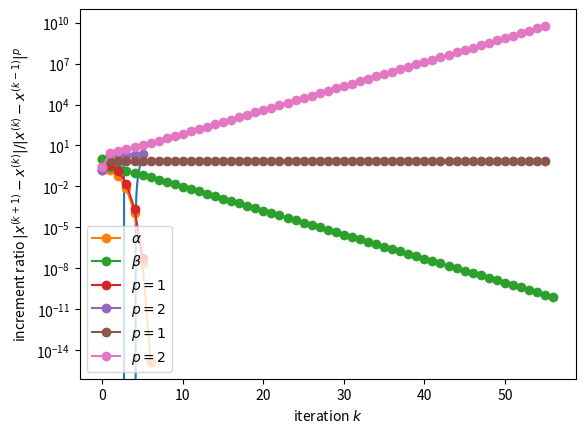

Reproduce this figure in Python.
import numpy as np
import matplotlib.pyplot as plt

def newton(f, df, x0, tol, nmax):
    x = []  # list of iterates
    x.append(x0)
    r = []  # list of increments
    r.append(tol + 1)
    k = 0  # iteration counter
    while r[-1] > tol and k < nmax:
        ### BEGIN SOLUTION
        x.append(x[-1] - f(x[-1]) / df(x[-1]))
        r.append(abs(x[-1] - x[-2]))
        k = k + 1
        ### END SOLUTION
    return x, r, k

assert np.isclose(N := newton(lambda x: x ** 2 - 2, lambda x: 2 * x, 1.1, 1e-10, 100)[0][-1], np.sqrt(2)), f"'newton(f, df, 1.1, 1e-10, 100)' for 'f(x) = x^2 - 2' should approximately return 'alpha = 1.41421', but got {N}"; print("Nice! Your function returned what was expected on our simple example.")

def f(x):
    ### BEGIN SOLUTION
    return (x - np.e) * (x - np.sqrt(17)) ** 3
    ### END SOLUTION

### BEGIN SOLUTION
x_lin = np.linspace(5/2, 5, 100)
plt.plot(x_lin, f(x_lin))
plt.xlabel(r"$x$")
plt.ylabel(r"$f(x)$")
plt.grid()
### END SOLUTION

def df(x):
    ### BEGIN SOLUTION
    return (x - np.sqrt(17)) ** 3 + 3 * (x - np.e) * (x - np.sqrt(17)) ** 2
    ### END SOLUTION

### BEGIN SOLUTION
tol = 1e-10
nmax = 100
x0_alpha = 5/2
x_alpha, r_alpha, niter_alpha = newton(f, df, x0_alpha, tol, nmax)
print(f"first root of f(x): α = {x_alpha[-1]}")
x0_beta = 5
x_beta, r_beta, niter_beta = newton(f, df, x0_beta, tol, nmax)
print(f"second root of f(x): β = {x_beta[-1]}")
### END SOLUTION

### BEGIN SOLUTION
plt.semilogy(range(niter_alpha + 1), np.array(r_alpha), marker="o", label=r"$\alpha$")
plt.semilogy(range(niter_beta + 1), np.array(r_beta), marker="o", label=r"$\beta$")
plt.ylabel(r"increment $|x^{(k + 1)} - x^{(k)}|$")
plt.xlabel(r"iteration $k$")
plt.legend()
plt.grid()
plt.show()

# Comment on the result: Newton method converges much faster to α than to β

### END SOLUTION

### BEGIN SOLUTION
plt.semilogy(range(niter_alpha), np.array(r_alpha[1:]) / np.array(r_alpha[:-1]), marker="o", label=r"$p=1$")
plt.semilogy(range(niter_alpha), np.array(r_alpha[1:]) / np.array(r_alpha[:-1]) ** 2, marker="o", label=r"$p=2$")
plt.ylabel(r"increment ratio $|x^{(k + 1)} - x^{(k)}| / |x^{(k)} - x^{(k - 1)}|^{p}$")
plt.xlabel(r"iteration $k$")
plt.legend()
plt.grid()
plt.show()
plt.semilogy(range(niter_beta), np.array(r_beta[1:]) / np.array(r_beta[:-1]), marker="o", label=r"$p=1$")
plt.semilogy(range(niter_beta), np.array(r_beta[1:]) / np.array(r_beta[:-1]) ** 2, marker="o", label=r"$p=2$")
plt.ylabel(r"increment ratio $|x^{(k + 1)} - x^{(k)}| / |x^{(k)} - x^{(k - 1)}|^{p}$")
plt.xlabel(r"iteration $k$")
plt.legend()
plt.grid()
plt.show()

# Conclusion: Newton's method seems to converge with second order to α (because for p=2 the sequence converges to a constant)
# and with first order to β (because for p=1 the sequence converges to a constant, but not for p=2).
# WARNING: This is only a rough estimate of the order of convergence, as by Definition 1.1 (lecture notes), 
# we would have to look at the error from the true zero, and not the increments. 

### END SOLUTION